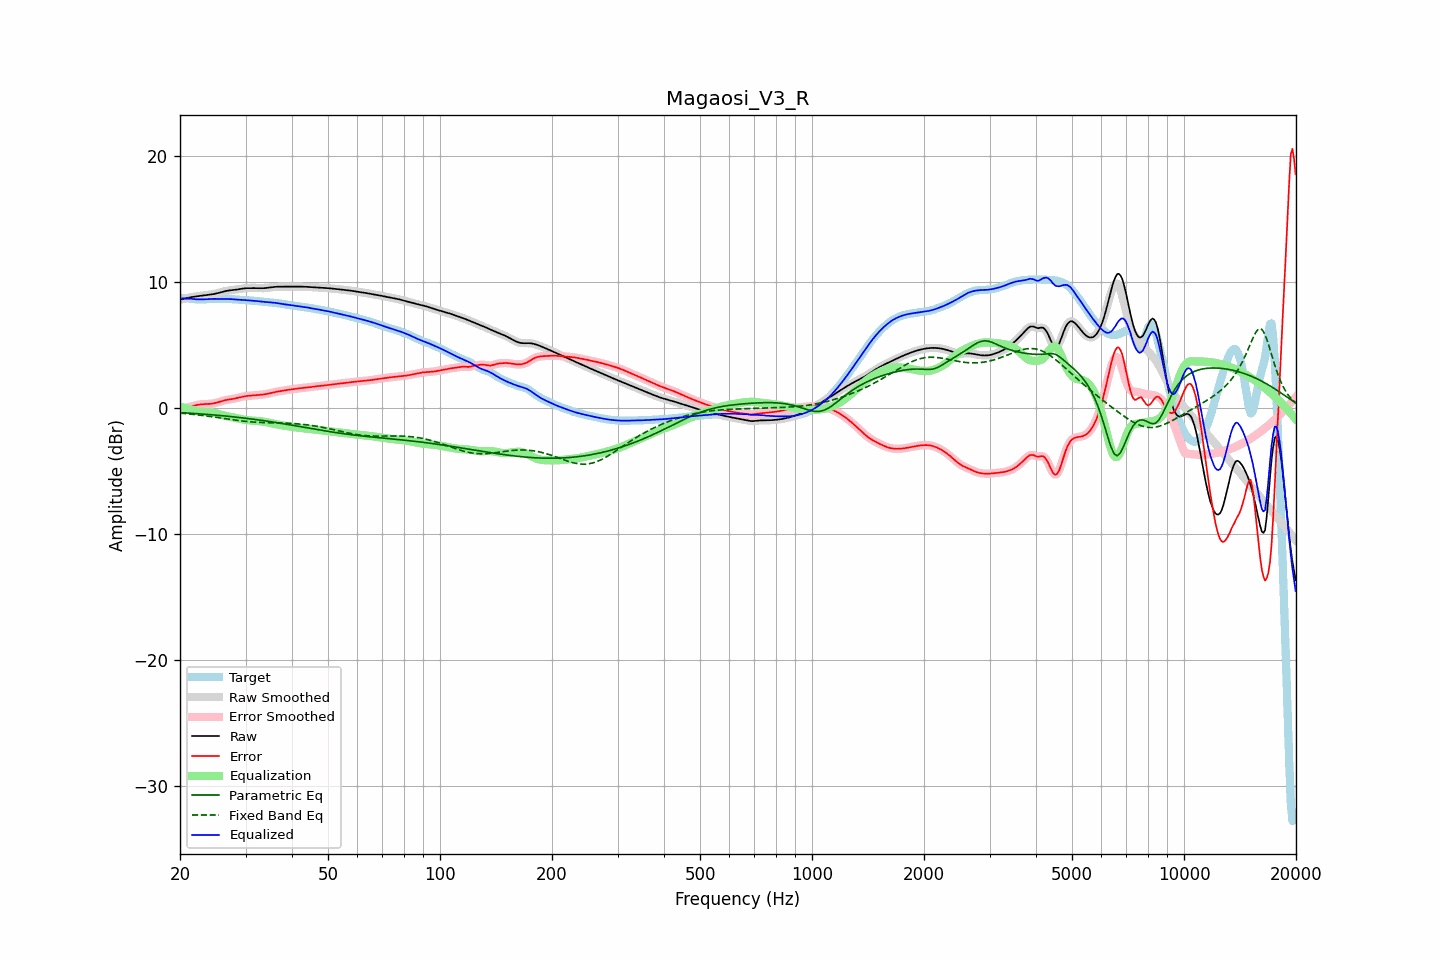

Data behind this chart, as committed beside it:
frequency, raw, error, smoothed, error_smoothed, equalization, parametric_eq, fixed_band_eq, equalized_raw, equalized_smoothed, target
20.00, 8.60, -0.12, 8.60, -0.12, 0.13, -0.36, -0.40, 8.73, 8.73, 8.72
20.20, 8.63, -0.08, 8.63, -0.08, 0.09, -0.37, -0.41, 8.72, 8.72, 8.72
20.40, 8.67, -0.05, 8.67, -0.05, 0.05, -0.37, -0.42, 8.71, 8.71, 8.72
20.61, 8.70, -0.02, 8.70, -0.02, 0.01, -0.38, -0.43, 8.71, 8.71, 8.71
20.81, 8.73, 0.02, 8.73, 0.02, -0.03, -0.39, -0.45, 8.70, 8.70, 8.71
21.02, 8.75, 0.05, 8.76, 0.05, -0.06, -0.40, -0.46, 8.69, 8.69, 8.70
21.23, 8.78, 0.09, 8.78, 0.09, -0.10, -0.41, -0.47, 8.68, 8.68, 8.69
21.44, 8.80, 0.13, 8.80, 0.13, -0.13, -0.41, -0.49, 8.67, 8.67, 8.68
21.66, 8.83, 0.17, 8.83, 0.17, -0.17, -0.42, -0.50, 8.66, 8.66, 8.66
21.87, 8.85, 0.20, 8.85, 0.20, -0.20, -0.43, -0.51, 8.65, 8.65, 8.65
22.09, 8.86, 0.23, 8.86, 0.23, -0.23, -0.44, -0.53, 8.64, 8.64, 8.63
22.31, 8.88, 0.26, 8.88, 0.26, -0.25, -0.45, -0.54, 8.63, 8.63, 8.62
22.54, 8.90, 0.28, 8.90, 0.28, -0.27, -0.46, -0.56, 8.62, 8.62, 8.62
22.76, 8.91, 0.30, 8.91, 0.29, -0.29, -0.47, -0.57, 8.62, 8.62, 8.62
22.99, 8.93, 0.31, 8.93, 0.31, -0.30, -0.48, -0.59, 8.63, 8.63, 8.62
23.22, 8.94, 0.31, 8.94, 0.31, -0.31, -0.49, -0.60, 8.63, 8.63, 8.63
23.45, 8.96, 0.32, 8.96, 0.32, -0.32, -0.50, -0.62, 8.64, 8.64, 8.64
23.69, 8.97, 0.32, 8.97, 0.32, -0.32, -0.51, -0.64, 8.65, 8.65, 8.65
23.92, 8.99, 0.33, 8.99, 0.33, -0.33, -0.52, -0.66, 8.66, 8.66, 8.66
24.16, 9.01, 0.34, 9.01, 0.34, -0.34, -0.53, -0.67, 8.66, 8.66, 8.67
24.40, 9.03, 0.35, 9.03, 0.35, -0.36, -0.54, -0.69, 8.67, 8.67, 8.67
24.65, 9.05, 0.38, 9.05, 0.38, -0.38, -0.55, -0.71, 8.67, 8.67, 8.68
24.89, 9.08, 0.40, 9.08, 0.40, -0.41, -0.56, -0.73, 8.67, 8.67, 8.67
25.14, 9.11, 0.44, 9.11, 0.44, -0.44, -0.57, -0.75, 8.67, 8.67, 8.67
25.39, 9.14, 0.47, 9.14, 0.48, -0.48, -0.58, -0.76, 8.66, 8.66, 8.67
25.65, 9.18, 0.52, 9.18, 0.52, -0.51, -0.59, -0.78, 8.66, 8.66, 8.66
25.91, 9.21, 0.56, 9.21, 0.55, -0.55, -0.60, -0.80, 8.66, 8.66, 8.66
26.16, 9.25, 0.59, 9.25, 0.59, -0.58, -0.62, -0.82, 8.67, 8.66, 8.66
26.43, 9.28, 0.62, 9.28, 0.62, -0.61, -0.63, -0.84, 8.67, 8.66, 8.66
26.69, 9.30, 0.65, 9.30, 0.65, -0.64, -0.64, -0.86, 8.66, 8.66, 8.66
26.96, 9.33, 0.67, 9.33, 0.67, -0.67, -0.65, -0.88, 8.66, 8.66, 8.66
27.23, 9.34, 0.69, 9.34, 0.69, -0.69, -0.67, -0.90, 8.65, 8.65, 8.65
27.50, 9.36, 0.71, 9.36, 0.71, -0.71, -0.68, -0.92, 8.64, 8.64, 8.65
27.77, 9.37, 0.73, 9.37, 0.73, -0.74, -0.69, -0.93, 8.63, 8.63, 8.64
28.05, 9.38, 0.75, 9.38, 0.75, -0.76, -0.71, -0.95, 8.62, 8.62, 8.63
28.33, 9.40, 0.78, 9.40, 0.78, -0.79, -0.72, -0.97, 8.61, 8.61, 8.62
28.62, 9.42, 0.81, 9.42, 0.81, -0.82, -0.74, -0.99, 8.60, 8.60, 8.61
28.90, 9.44, 0.85, 9.45, 0.85, -0.85, -0.75, -1.00, 8.60, 8.60, 8.60
29.19, 9.47, 0.88, 9.47, 0.88, -0.88, -0.77, -1.02, 8.59, 8.59, 8.59
29.48, 9.49, 0.91, 9.49, 0.91, -0.90, -0.78, -1.03, 8.59, 8.59, 8.58
29.78, 9.50, 0.93, 9.50, 0.93, -0.93, -0.80, -1.05, 8.58, 8.58, 8.57
30.08, 9.51, 0.95, 9.51, 0.95, -0.95, -0.81, -1.06, 8.57, 8.57, 8.56
30.38, 9.52, 0.96, 9.52, 0.96, -0.96, -0.83, -1.07, 8.56, 8.56, 8.56
30.68, 9.52, 0.98, 9.52, 0.98, -0.98, -0.84, -1.08, 8.55, 8.55, 8.55
30.99, 9.52, 0.99, 9.52, 0.99, -0.99, -0.86, -1.09, 8.54, 8.54, 8.54
31.30, 9.52, 1.00, 9.52, 1.00, -1.00, -0.88, -1.10, 8.53, 8.53, 8.53
31.61, 9.52, 1.01, 9.52, 1.01, -1.01, -0.89, -1.11, 8.52, 8.52, 8.52
31.93, 9.52, 1.02, 9.52, 1.02, -1.02, -0.91, -1.12, 8.50, 8.50, 8.50
32.24, 9.52, 1.03, 9.52, 1.03, -1.03, -0.93, -1.13, 8.49, 8.49, 8.49
32.57, 9.51, 1.04, 9.51, 1.04, -1.04, -0.94, -1.14, 8.48, 8.48, 8.48
32.89, 9.51, 1.05, 9.51, 1.05, -1.05, -0.96, -1.14, 8.46, 8.46, 8.46
33.22, 9.51, 1.06, 9.51, 1.06, -1.06, -0.98, -1.15, 8.45, 8.45, 8.45
33.55, 9.52, 1.08, 9.52, 1.08, -1.08, -1.00, -1.15, 8.43, 8.44, 8.44
33.89, 9.53, 1.10, 9.53, 1.10, -1.10, -1.02, -1.16, 8.42, 8.42, 8.43
34.23, 9.54, 1.12, 9.54, 1.12, -1.13, -1.04, -1.16, 8.41, 8.41, 8.42
34.57, 9.56, 1.15, 9.56, 1.15, -1.15, -1.05, -1.16, 8.40, 8.40, 8.41
34.92, 9.58, 1.18, 9.58, 1.18, -1.18, -1.07, -1.17, 8.39, 8.39, 8.40
35.27, 9.59, 1.21, 9.59, 1.21, -1.21, -1.09, -1.17, 8.38, 8.38, 8.38
35.62, 9.61, 1.24, 9.61, 1.24, -1.24, -1.11, -1.17, 8.37, 8.37, 8.37
35.97, 9.62, 1.27, 9.62, 1.27, -1.26, -1.13, -1.18, 8.36, 8.36, 8.35
... 635 more rows
